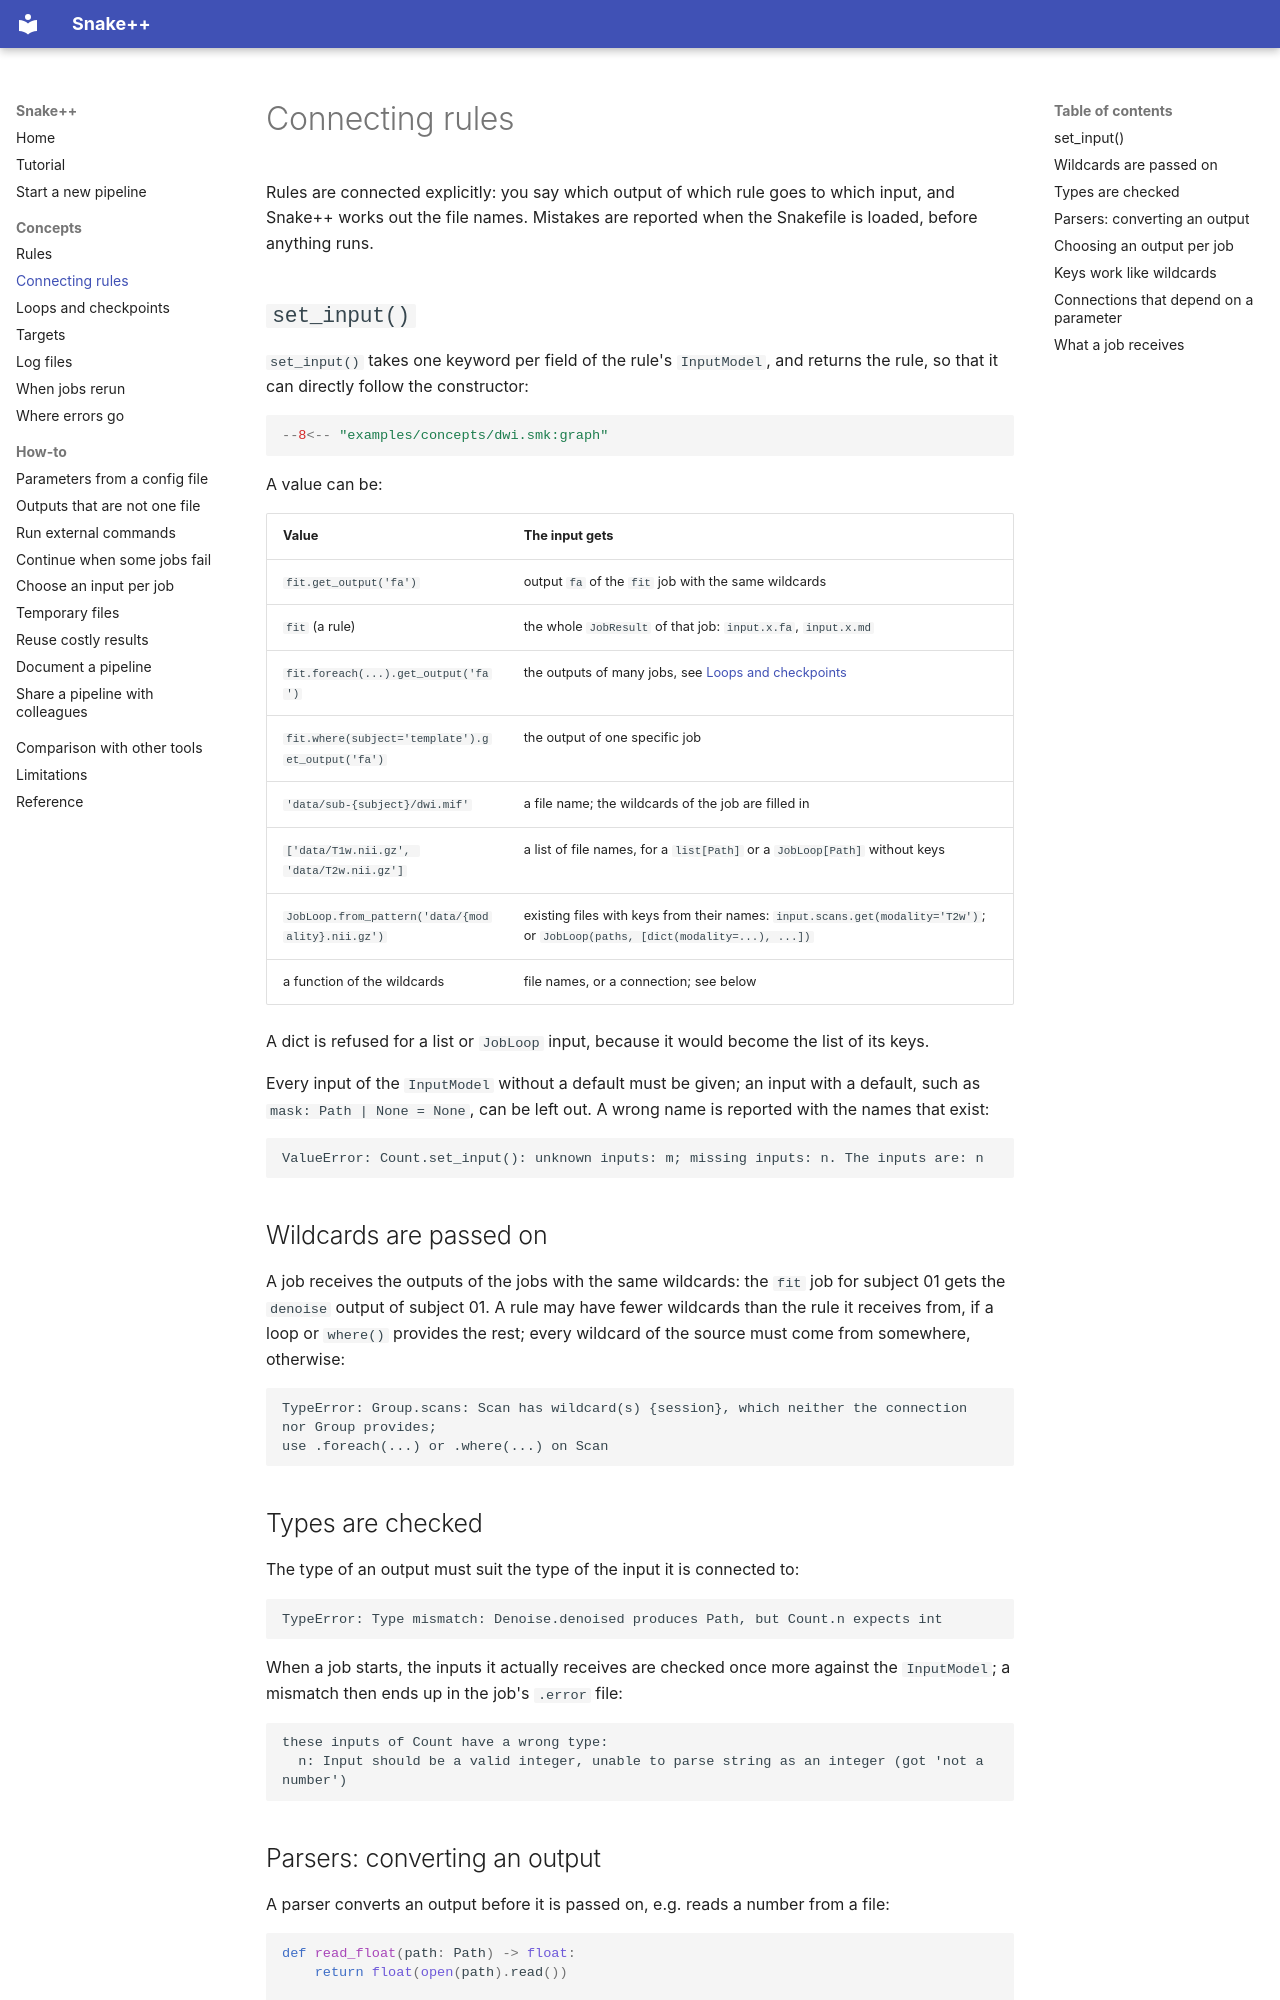

repository: rbakker/snakeplusplus · page: concepts/connecting/index.html · generator: mkdocs

# Connecting rules

Rules are connected explicitly: you say which output of which rule goes to which input, and
Snake++ works out the file names. Mistakes are reported when the Snakefile is loaded, before
anything runs.

## `set_input()`

`set_input()` takes one keyword per field of the rule's `InputModel`, and returns the rule, so
that it can directly follow the constructor:

```python
--8<-- "examples/concepts/dwi.smk:graph"
```

A value can be:

| Value | The input gets |
|---|---|
| `fit.get_output('fa')` | output `fa` of the `fit` job with the same wildcards |
| `fit` (a rule) | the whole `JobResult` of that job: `input.x.fa`, `input.x.md` |
| `fit.foreach(...).get_output('fa')` | the outputs of many jobs, see [Loops and checkpoints](loops-and-checkpoints.md) |
| `fit.where(subject='template').get_output('fa')` | the output of one specific job |
| `'data/sub-{subject}/dwi.mif'` | a file name; the wildcards of the job are filled in |
| `['data/T1w.nii.gz', 'data/T2w.nii.gz']` | a list of file names, for a `list[Path]` or a `JobLoop[Path]` without keys |
| `JobLoop.from_pattern('data/{modality}.nii.gz')` | existing files with keys from their names: `input.scans.get(modality='T2w')`; or `JobLoop(paths, [dict(modality=...), ...])` |
| a function of the wildcards | file names, or a connection; see below |

A dict is refused for a list or `JobLoop` input, because it would become the list of its keys.

Every input of the `InputModel` without a default must be given; an input with a default, such as
`mask: Path | None = None`, can be left out. A wrong name is reported with the names that exist:

```
ValueError: Count.set_input(): unknown inputs: m; missing inputs: n. The inputs are: n
```

## Wildcards are passed on

A job receives the outputs of the jobs with the same wildcards: the `fit` job for subject 01 gets
the `denoise` output of subject 01. A rule may have fewer wildcards than the rule it receives
from, if a loop or `where()` provides the rest; every wildcard of the source must come from
somewhere, otherwise:

```
TypeError: Group.scans: Scan has wildcard(s) {session}, which neither the connection nor Group provides;
use .foreach(...) or .where(...) on Scan
```

## Types are checked

The type of an output must suit the type of the input it is connected to:

```
TypeError: Type mismatch: Denoise.denoised produces Path, but Count.n expects int
```

When a job starts, the inputs it actually receives are checked once more against the
`InputModel`; a mismatch then ends up in the job's `.error` file:

```
these inputs of Count have a wrong type:
  n: Input should be a valid integer, unable to parse string as an integer (got 'not a number')
```

## Parsers: converting an output

A parser converts an output before it is passed on, e.g. reads a number from a file:

```python
def read_float(path: Path) -> float:
    return float(open(path).read())

stats = Stats().set_input(snr=snr_rule.get_output('snr_file', parser=read_float))
```

The type hints of the parser are used to check the connection, so they are required. A parser
with a second argument also gets the wildcards of the job: `def tag(path: Path, wildcards) -> str`.
